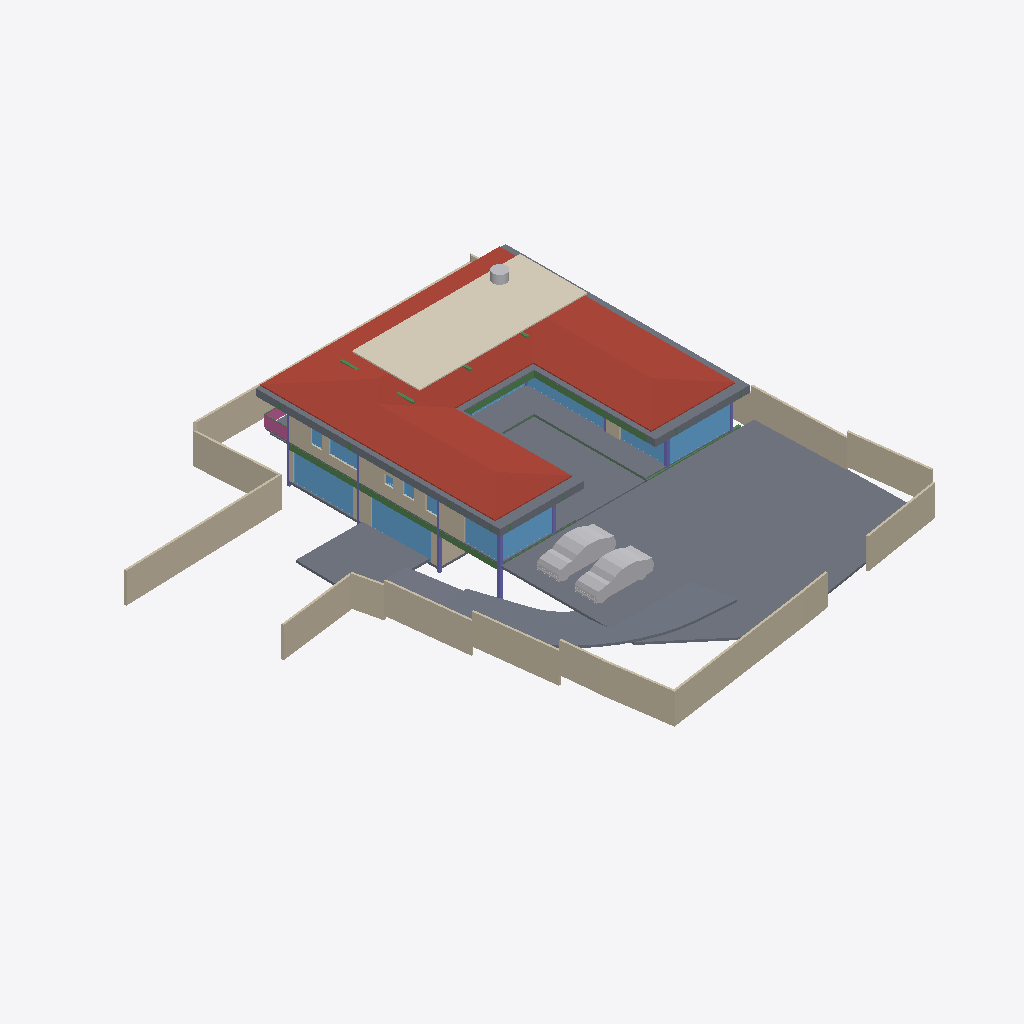
Isometric view of an IFC building model (IFC-SPF (STEP), schema IFC4X3, length unit metre), seen from the south-west, elements coloured by IFC class: 23 walls (beige), 15 windows (light blue), 14 slabs (grey), 10 beams (green), 7 columns (violet), 3 other elements (light grey), 1 roof (red-brown), 1 covering (cream), 1 railing (pink).
Extent 40.0 m × 44.4 m × 8.8 m (x, y, z). Storeys (5): BF at -2.55 m; 00 at 0.00 m; GF at 0.45 m; GF Lintel at 3.15 m; FF at 3.65 m. Elements (251): 63 IfcWall, 40 IfcBeam, 33 IfcWindow, 26 IfcFurniture, 21 IfcColumn, 19 IfcSlab, 16 IfcSanitaryTerminal, 10 IfcDoor, 6 IfcFurnishingElement, 4 IfcCovering, 4 IfcVehicle, 3 IfcElectricAppliance.

HEADER;
FILE_DESCRIPTION(('ViewDefinition [CoordinationView]'),'2;1');
FILE_NAME('Manilal.ifc','2025-01-16T20:31:44+05:30',(),(),'IfcOpenShell 0.8.0','Bonsai 0.8.0','');
FILE_SCHEMA(('IFC4X3'));
ENDSEC;
DATA;
#1480=IFCPROJECT('2TuuvCHJz54PsFPcraEbH$',$,'My Project',$,$,$,$,(#3,#128),#1481);
#3305=IFCSITE('0lpfVeOW52QfroqLYyHNY2',$,'My Site',$,$,#26,$,$,$,$,$,$,$,$);
#22021=IFCSITE('3bEIgyqTrDuwi1cEDDCOva',$,'Site',$,$,#22364,#22354,$,$,$,$,$,$,$);
#3313=IFCBUILDING('0MzaWOaS178x5FMqOflU3C',$,'My Building',$,$,#25,$,$,$,$,$,$);
#2081=IFCBUILDINGSTOREY('09kFoqoxrCvB1_fcEsMZsQ',$,'GF',$,$,#217,$,$,$,$);
#2986=IFCBUILDINGSTOREY('0zoFHJ9PnFW80M$mIVDQW3',$,'BF',$,$,#14477,$,$,$,$);
#17145=IFCBUILDINGSTOREY('0MckaoTknA3edZMUNhTyAK',$,'FF',$,$,#17254,$,$,$,$);
#20035=IFCBUILDINGSTOREY('3LpnsPikv4mRTBpfC3WQtx',$,'00',$,$,#20051,$,$,$,$);
#23582=IFCBUILDINGSTOREY('0DtUgpQ1b6nBmkLmvc_ehu',$,'GF Lintel',$,$,#23767,$,$,$,$);
#17255=IFCROOF('188ChkeVP4PP3HZ1_FwQ2Y',$,'Roof',$,$,#50998,#17288,$,.HIP_ROOF.);
#20004=IFCSLAB('2GmqP$Wiz2HBtZ3_3kNDpG',$,'Slab',$,$,#20401,#20015,$,$);
#24954=IFCCOVERING('0BCPJbwEPEfR9bsCDyXxuO',$,'Covering',$,$,#59030,#24970,$,$);
#29284=IFCSLAB('3iSMNRhjn6RxAf9MsQotHf',$,'Slab',$,$,#58933,#29295,$,$);
#42258=IFCSLAB('1w55rHt3zANRcG83T9Icc$',$,'Covering.004',$,$,#50948,#42269,$,.FLOOR.);
#28186=IFCWALL('2UlyJbGOL47vem9W3W5T7b',$,'Wall',$,$,#29423,#28197,$,$);
#2047=IFCSLAB('0o4IYvr$r5a9xXip1qf77x',$,'Slab',$,$,#57250,#2052,$,$);
#19980=IFCSLAB('0gBflP6QrCERrajZS4Jcb5',$,'Slab',$,$,#20003,#19995,$,$);
#28928=IFCWALL('0FnkLDqRLEbe$2Cj2b_3Yy',$,'Wall',$,$,#29014,#28939,$,$);
#29381=IFCSLAB('30Y2A3Waj1_g7GRY9nwvu4',$,'Slab',$,$,#45978,#29392,$,$);
#25980=IFCWALL('21BewHu4D5mxAIRCfh_HLz',$,'Wall',$,$,#26113,#25991,$,$);
#27060=IFCWALL('10l$0x7lzBbBMMGF1qxI0s',$,'Wall',$,$,#27511,#27071,$,$);
#26619=IFCWALL('0FMxrmeoPF7x0oR7G9$aVh',$,'Wall',$,$,#27506,#26630,$,$);
#25887=IFCWALL('3DOK2PUDn3QwM2HLeZR6QD',$,'Wall',$,$,#65818,#25894,$,$);
#26581=IFCWALL('1BJSGVRrzEK97cy18zIEvj',$,'Wall',$,$,#26618,#26592,$,$);
#28303=IFCWALL('27XUrfdFf8NB4WaAp9CQAl',$,'Wall',$,$,#28458,#28314,$,$);
#28224=IFCWALL('10RvTK_K97Xg3Zon6pJwxP',$,'Wall',$,$,#29428,#28235,$,$);
#45466=IFCWALL('3vcJgm8I5DVxPiaRjgAfi6',$,'Wall',$,$,#65786,#45477,$,$);
#27353=IFCWALL('2Y2Bm57Cb8Exxz7st0aRUc',$,'Wall',$,$,#27521,#27364,$,$);
#58147=IFCVEHICLE('2iiwfLdIv6T90_RV$NVTaP',$,'Vehicle',$,$,#58943,#58160,$,$);
#58114=IFCVEHICLE('0Uft$UcaX8CxVwxnBMF0PK',$,'Vehicle',$,$,#58938,#58127,$,$);
#37612=IFCWALL('2oouJeu9XF0PkUjeEvxQOm',$,'Wall',$,$,#37740,#37632,$,$);
#22513=IFCWINDOW('3pTf05FfDFueY39LujETLW',$,'Window',$,$,#49950,#45273,$,2.79999995231628,5.40000009536743,$,$,$);
#18623=IFCWINDOW('0ge9G9fGz6TwGxq3OxN388',$,'Window.013',$,$,#49965,#44702,'DB',2.79999995231628,5.40000009536743,$,$,$);
#26770=IFCWALL('27WVA19Qv4efvQm6cWiqsn',$,'Wall',$,$,#26867,#26781,$,$);
#45024=IFCSLAB('3u840AW2P0nx3PtnKZSP_$',$,'Covering.001',$,$,#50968,#45035,$,.FLOOR.);
#23385=IFCWINDOW('3liBQwp293KPogKKZ10Jtg',$,'Window',$,$,#58968,#43696,$,2.79999995231628,5.40000009536743,$,$,$);
#56634=IFCBEAM('3NjOYz9cT158x52OLX4IuM',$,'Beam',$,$,#81841,#56645,$,$);
#29348=IFCSLAB('1A5GJs4GvBjeLaBLjkEViO',$,'Slab',$,$,#46131,#29359,$,$);
#36042=IFCWALL('2FDZc$1Z57bgSDQnhsHhc1',$,'Wall',$,$,#36253,#36062,$,$);
#27098=IFCWALL('2qQNxnpy98iB6JMyhLi2FK',$,'Wall',$,$,#27516,#27109,$,$);
#17002=IFCWINDOW('3dY$LTDzL1V9Sf86htGC3E',$,'Window',$,$,#49608,#43643,$,2.79999995231628,4.5,$,$,$);
#29068=IFCWALL('0ANwf3v498sedqkWZL6_z7',$,'Wall',$,$,#45530,#29079,$,$);
#34870=IFCWINDOW('3114Sahsz6qxnepmk3atPk',$,'Window',$,$,#49489,#38517,$,2.79999995231628,3.0,$,$,$);
#57573=IFCBEAM('3ivKxKi6zF2B8hlZ3AXyV8',$,'Beam',$,$,#57941,#57584,$,$);
#1342=IFCWALL('1zYAwAgZ94A9q2Xf$lP7Cn',$,'Wall',$,$,#49001,#1343,$,$);
#14729=IFCWALL('2kOOzhf3b4QORblHJUR6b5',$,'Wall',$,$,#29446,#14740,$,$);
#25622=IFCWINDOW('03HgKoXUP97huBY23s7FSC',$,'Window',$,$,#49697,#43194,$,2.79999995231628,4.0,$,$,$);
#25457=IFCWINDOW('0wGf7PLdj6Se1mi8Sh7afr',$,'Window',$,$,#57956,#57778,$,2.79999995231628,3.0,$,$,$);
#26337=IFCWALL('0dMaumaK11Re$pxoZyVSQ9',$,'Wall',$,$,#27501,#26348,$,$);
#42154=IFCSLAB('27Gj_VTQHD6wdYj5jltzC_',$,'Covering.002',$,$,#50918,#42165,$,.FLOOR.);
#57596=IFCBEAM('2KiRdb_sj1xhSO7a1GJ4D5',$,'Beam',$,$,#57946,#57607,$,$);
#16231=IFCRAILING('1npn$05fXEax1P6iG1yjVF',$,'Railing',$,'FRAMELESS_PANEL',#95036,#16249,$,.USERDEFINED.);
#14220=IFCWINDOW('1JUpa15w1EPgGvbWoKg73I',$,'Window',$,$,#54588,#54351,$,1.5,2.5,$,.SINGLE_PANEL.,$);
#15655=IFCSLAB('3aSar1Jj9DLfSAmIm2knx1',$,'Slab',$,$,#16119,#15669,$,$);
#2973=IFCCOLUMN('2ArHG8cW1Cju2rMhCGmMOe',$,'Column',$,$,#14502,#2974,$,.COLUMN.);
#25537=IFCWINDOW('0FOplP2JD2kRmePC4Pk0B9',$,'Window',$,$,#49712,#57704,$,2.79999995231628,4.0,$,$,$);
#50135=IFCTANK('2JxVU7wOv7AeMSl1JWI1KQ',$,'Tank',$,$,#59035,#50167,$,$);
#14894=IFCWALL('3LM7Pm6Iv8$Bf3kD16vEYX',$,'Wall',$,$,#15769,#14905,$,$);
#42103=IFCSLAB('2ERNTBY75DJ9aXd1FEGQqt',$,'Covering.001',$,$,#50908,#42114,$,.FLOOR.);
#29467=IFCWALL('2U66_ERPrD$A$2PTOc1bPA',$,'Wall',$,$,#29544,#29478,$,$);
#1407=IFCCOLUMN('22wnwPZIn238xr56_TRnAk',$,'Column.001',$,$,#14497,#1408,$,.COLUMN.);
#57309=IFCBEAM('3xcDMG0aj9Xgc56BcdooE6',$,'Beam',$,$,#57346,#57320,$,$);
#759=IFCWALL('2oaKXdvK5CSQabCZPFlcnS',$,'Wall',$,$,#23295,#760,$,$);
#42233=IFCSLAB('3N_oFXrqL6ef51bmRQJ26Y',$,'Covering.005',$,$,#50938,#42244,$,.FLOOR.);
#23154=IFCCOLUMN('3pnx0lG_T4xeEhkOchDijZ',$,'Column',$,$,#23762,#23165,$,.COLUMN.);
#363=IFCCOLUMN('2qUf_epbzFMPufew4ZYNxr',$,'Column.002',$,$,#14492,#360,$,.COLUMN.);
#14280=IFCWINDOW('3az3X85ET0BAIERIINNIiJ',$,'Window',$,$,#55259,#18521,$,1.5,1.0,$,$,$);
#33543=IFCWINDOW('0Q8zRjWpP1oQ1PX2CUGFnS',$,'Window',$,$,#65954,#35068,$,1.5,1.0,$,$,$);
#57370=IFCBEAM('0K6q7FzpX1C8m9po7jBtcY',$,'Beam',$,$,#57572,#57381,$,$);
#352=IFCCOLUMN('2fyircNyr2DOn3xi4HTA8s',$,'Column.003',$,$,#14487,#348,$,.COLUMN.);
#42188=IFCSLAB('1S2$8nVvH8P8ZndupN5TSk',$,'Covering.003',$,$,#50928,#42199,$,.FLOOR.);
#24645=IFCBEAM('0VJDvmHaXAaRtTeoMCJUjJ',$,'Beam',$,$,#56902,#24656,$,$);
#80928=IFCWINDOW('3logeVKJ97hvFlUmNLrE1G',$,'Window',$,$,#81896,#80959,$,1.5,1.0,$,$,$);
#22862=IFCCOLUMN('3yyU$MudfFSvB18Z_wz_QT',$,'Column',$,$,#23181,#22873,$,.COLUMN.);
#55934=IFCBEAM('0$JZIdPhz7Yhflamb2Ig5U',$,'Beam',$,$,#56504,#55945,$,$);
#1653=IFCCOLUMN('2V9jCTMe5CABIgWd0tHRe9',$,'Column.004',$,$,#23757,#1651,$,.COLUMN.);
#29664=IFCWINDOW('1HEBEgWRL3tO1pCgL$32S7',$,'Window',$,$,#49414,#41548,$,2.79999995231628,3.0,$,$,$);
#79565=IFCWINDOW('1$fVrhPBj6lBnlbGi1F_wW',$,'Window',$,$,#80659,#79596,$,$,$,$,$,$);
#26216=IFCWALL('0OsEPs_bHDiuVXt9yc07Ua',$,'Wall',$,$,#28368,#26227,$,$);
#41945=IFCWINDOW('26j07YK_r8tOIFJrMBVDoT',$,'Window',$,$,#49846,#41976,$,2.79999995231628,1.83500003814697,$,$,$);
#57393=IFCBEAM('0$9UO1qVzFNOIKkjBLQ4dY',$,'Beam',$,$,#57496,#57404,$,$);
#59264=IFCSLAB('0FbE8WF3nFJPfUHlxuC6w$',$,'Slab',$,$,#60289,#59275,$,$);
#56854=IFCBEAM('2c_4G3KlX4cRg2dPODH4s1',$,'Beam',$,$,#57240,#56865,$,$);
#24721=IFCBEAM('1xlWdgLa17MBpQVB9j2Cib',$,'Beam',$,$,#56853,#24732,$,$);
ENDSEC;
